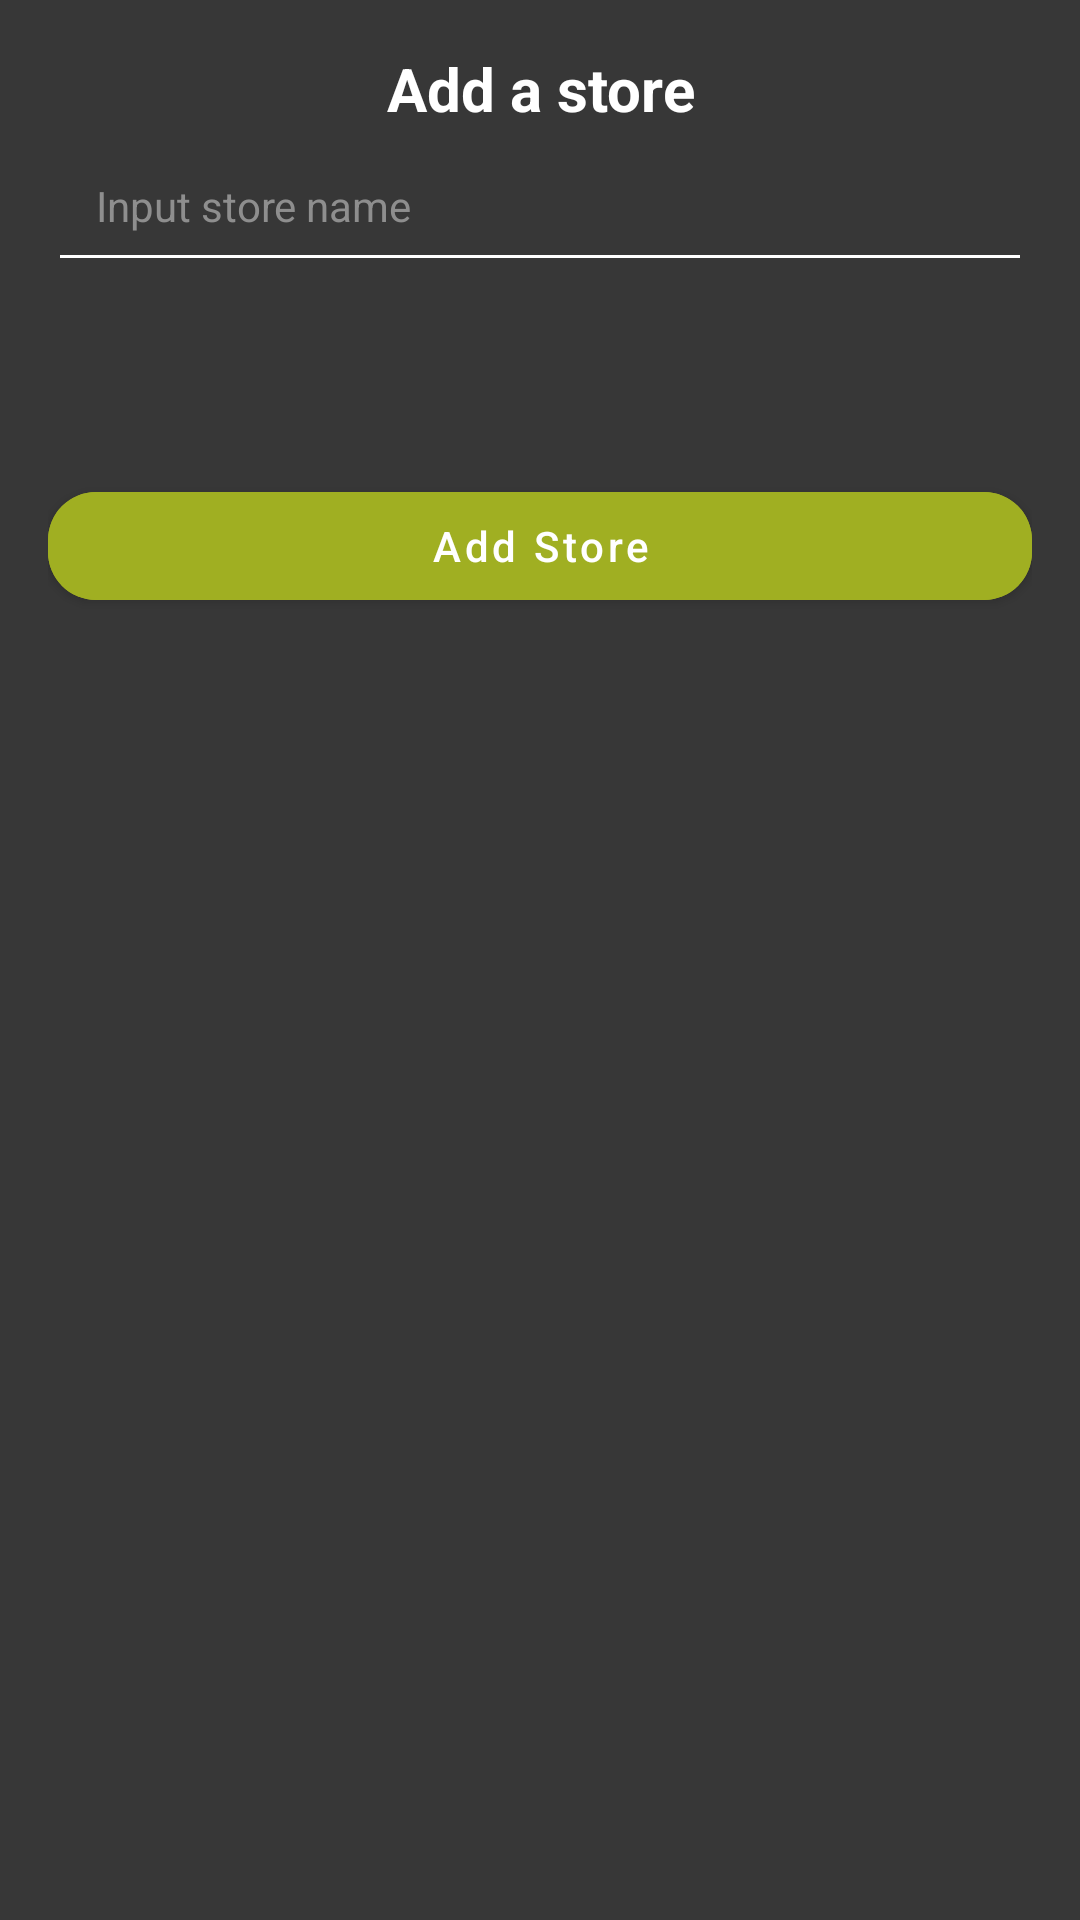

Here is an Android app screen rendered from its layout file. Give the layout XML and the strings, colors and styles it references.
<!-- AndroidManifest.xml: application theme Theme.LocatorPTM -->
<!-- res/layout/create_store_layout.xml -->
<?xml version="1.0" encoding="utf-8"?>
<LinearLayout xmlns:android="http://schemas.android.com/apk/res/android"
    xmlns:app="http://schemas.android.com/apk/res-auto"
    android:orientation="vertical"
    android:layout_width="match_parent"
    android:layout_height="match_parent"
    android:background="@color/greyDark"
    android:padding="16dp">

    <TextView
        android:layout_width="match_parent"
        android:layout_height="wrap_content"
        android:gravity="center"
        android:text="Add a store"
        android:textSize="20sp"
        android:textStyle="bold"
        android:textColor="@color/white"/>

    <EditText
        android:id="@+id/et_store_name"
        android:layout_width="match_parent"
        android:layout_height="wrap_content"
        android:backgroundTint="@color/white"
        android:hint="Input store name"
        android:textSize="14sp"
        android:textColor="@color/white"
        android:textColorHint="@color/greyLight"
        android:padding="16dp"/>

    <com.google.android.material.button.MaterialButton
        android:id="@+id/btn_add_store_sbs"
        android:layout_width="match_parent"
        android:layout_height="wrap_content"
        android:layout_marginTop="64dp"
        app:cornerRadius="16dp"
        android:text="Add Store"
        android:textAllCaps="false"
        android:textColor="@color/white"
        android:backgroundTint="@color/limeDark"/>

</LinearLayout>
<!-- resources referenced by this layout -->
<resources>
  <color name="greyDark">#373737</color>
  <color name="greyLight">#8e8e8e</color>
  <color name="limeDark">#a0af22</color>
  <color name="white">#FFFFFFFF</color>
  <style name="Theme.LocatorPTM" parent="Theme.MaterialComponents.DayNight.DarkActionBar">
          
          <item name="colorPrimary">@color/greyPrimary</item>
          <item name="colorPrimaryVariant">@color/greyDark</item>
          <item name="colorOnPrimary">@color/greyLight</item>
          
          <item name="colorSecondary">@color/teal_200</item>
          <item name="colorSecondaryVariant">@color/teal_700</item>
          <item name="colorOnSecondary">@color/black</item>
          
          <item name="android:statusBarColor" tools:targetApi="l">?attr/colorPrimaryVariant</item>
          
      </style>
  <color name="greyPrimary">#616161</color>
  <color name="teal_200">#FF03DAC5</color>
  <color name="teal_700">#FF018786</color>
  <color name="black">#FF000000</color>
</resources>
